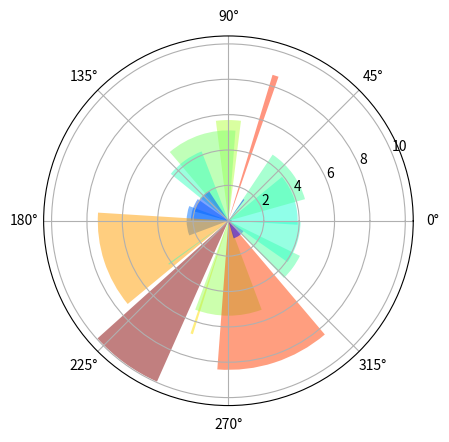

Reproduce this figure in Python.
"""
Demo of bar plot on a polar axis.
"""
import numpy as np
import matplotlib.pyplot as plt
from mpl_toolkits.mplot3d import Axes3D
from matplotlib import cm
from matplotlib.ticker import LinearLocator, FormatStrFormatter
import matplotlib.pyplot as plt
import numpy as np

N = 20
theta = np.linspace(0.0, 2 * np.pi, N, endpoint=False)
radii = 10 * np.random.rand(N)
width = np.pi / 4 * np.random.rand(N)

ax = plt.subplot(111, polar=True)
bars = ax.bar(theta, radii, width=width, bottom=0.0)

# Use custom colors and opacity
for r, bar in zip(radii, bars):
    bar.set_facecolor(plt.cm.jet(r / 10.))
    bar.set_alpha(0.5)

plt.show()